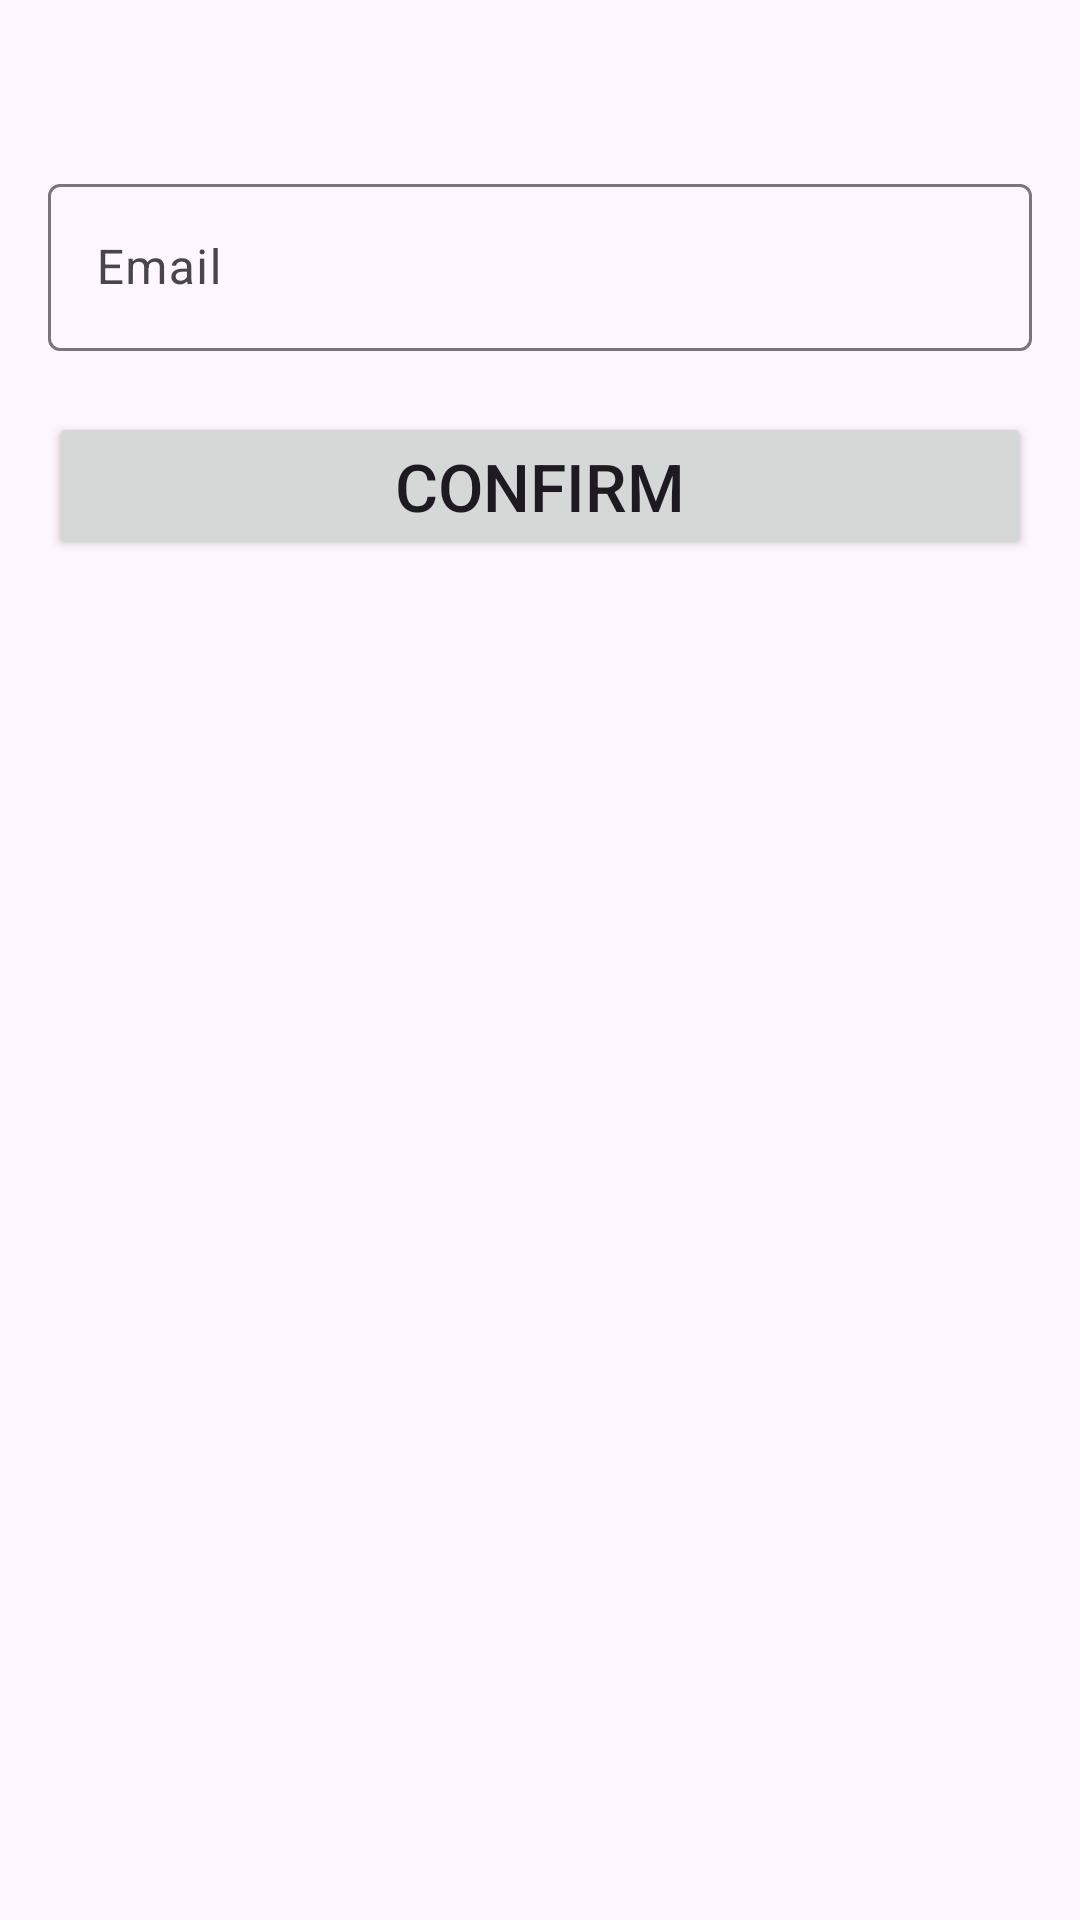

Here is an Android app screen rendered from its layout file. Give the layout XML and the strings, colors and styles it references.
<!-- AndroidManifest.xml: application theme Theme.LoginApp -->
<!-- res/layout/activity_main.xml -->
<?xml version="1.0" encoding="utf-8"?>
<LinearLayout xmlns:android="http://schemas.android.com/apk/res/android"
    xmlns:app="http://schemas.android.com/apk/res-auto"
    xmlns:tools="http://schemas.android.com/tools"
    android:id="@+id/dfg"
    android:layout_width="match_parent"
    android:layout_height="match_parent"
    android:orientation="vertical"
    android:padding="16dp"
    tools:context=".ui.MainActivity">

    <com.google.android.material.textfield.TextInputLayout
        android:id="@+id/text_input_email"
        android:layout_width="match_parent"
        android:layout_height="wrap_content"
        android:layout_marginTop="40dp"
        app:errorEnabled="true">

        <com.google.android.material.textfield.TextInputEditText
            android:id="@+id/edt_input_email"
            android:layout_width="match_parent"
            android:layout_height="wrap_content"
            android:hint="@string/email"
            android:inputType="textEmailAddress" />

    </com.google.android.material.textfield.TextInputLayout>

    <Button
        android:id="@+id/btn_send"
        android:layout_width="match_parent"
        android:layout_height="wrap_content"
        android:text="@string/confirm"
        android:textSize="22sp" />


    <TextView
        android:id="@+id/txt_send_email"
        android:layout_width="wrap_content"
        android:layout_height="wrap_content"
        android:layout_marginTop="8dp"
        android:textSize="16sp"
        android:visibility="invisible"
        tools:text="send to email : " />

    <com.google.android.material.textfield.TextInputLayout
        android:id="@+id/text_input_code"
        android:layout_width="match_parent"
        android:layout_height="wrap_content"
        android:layout_marginTop="20dp"
        android:visibility="invisible"
        app:counterEnabled="true"
        app:counterMaxLength="6"
        app:errorEnabled="true"
        app:passwordToggleEnabled="true">

        <com.google.android.material.textfield.TextInputEditText
            android:id="@+id/edt_code"
            android:layout_width="match_parent"
            android:layout_height="wrap_content"
            android:hint="@string/code"
            android:inputType="number"
            android:maxLength="6" />

    </com.google.android.material.textfield.TextInputLayout>

    <Button
        android:id="@+id/btn_confirm"
        android:layout_width="match_parent"
        android:layout_height="wrap_content"
        android:text="@string/confirm"
        android:textSize="22sp"
        android:visibility="invisible" />

    <TextView
        android:id="@+id/txt_wrong"
        android:layout_width="wrap_content"
        android:layout_height="wrap_content"
        android:layout_marginTop="8dp"
        android:text="@string/wrong_email"
        android:textSize="16sp"
        android:visibility="invisible" />

</LinearLayout>
<!-- resources referenced by this layout -->
<resources>
  <string name="code">Code</string>
  <string name="confirm">Confirm</string>
  <string name="email">Email</string>
  <string name="wrong_email">Wrong email ?</string>
  <style name="Theme.LoginApp" parent="Base.Theme.LoginApp" />
  <style name="Base.Theme.LoginApp" parent="Theme.Material3.DayNight.NoActionBar">
          
           <item name="colorPrimary">#03A9F4</item>
      </style>
</resources>
